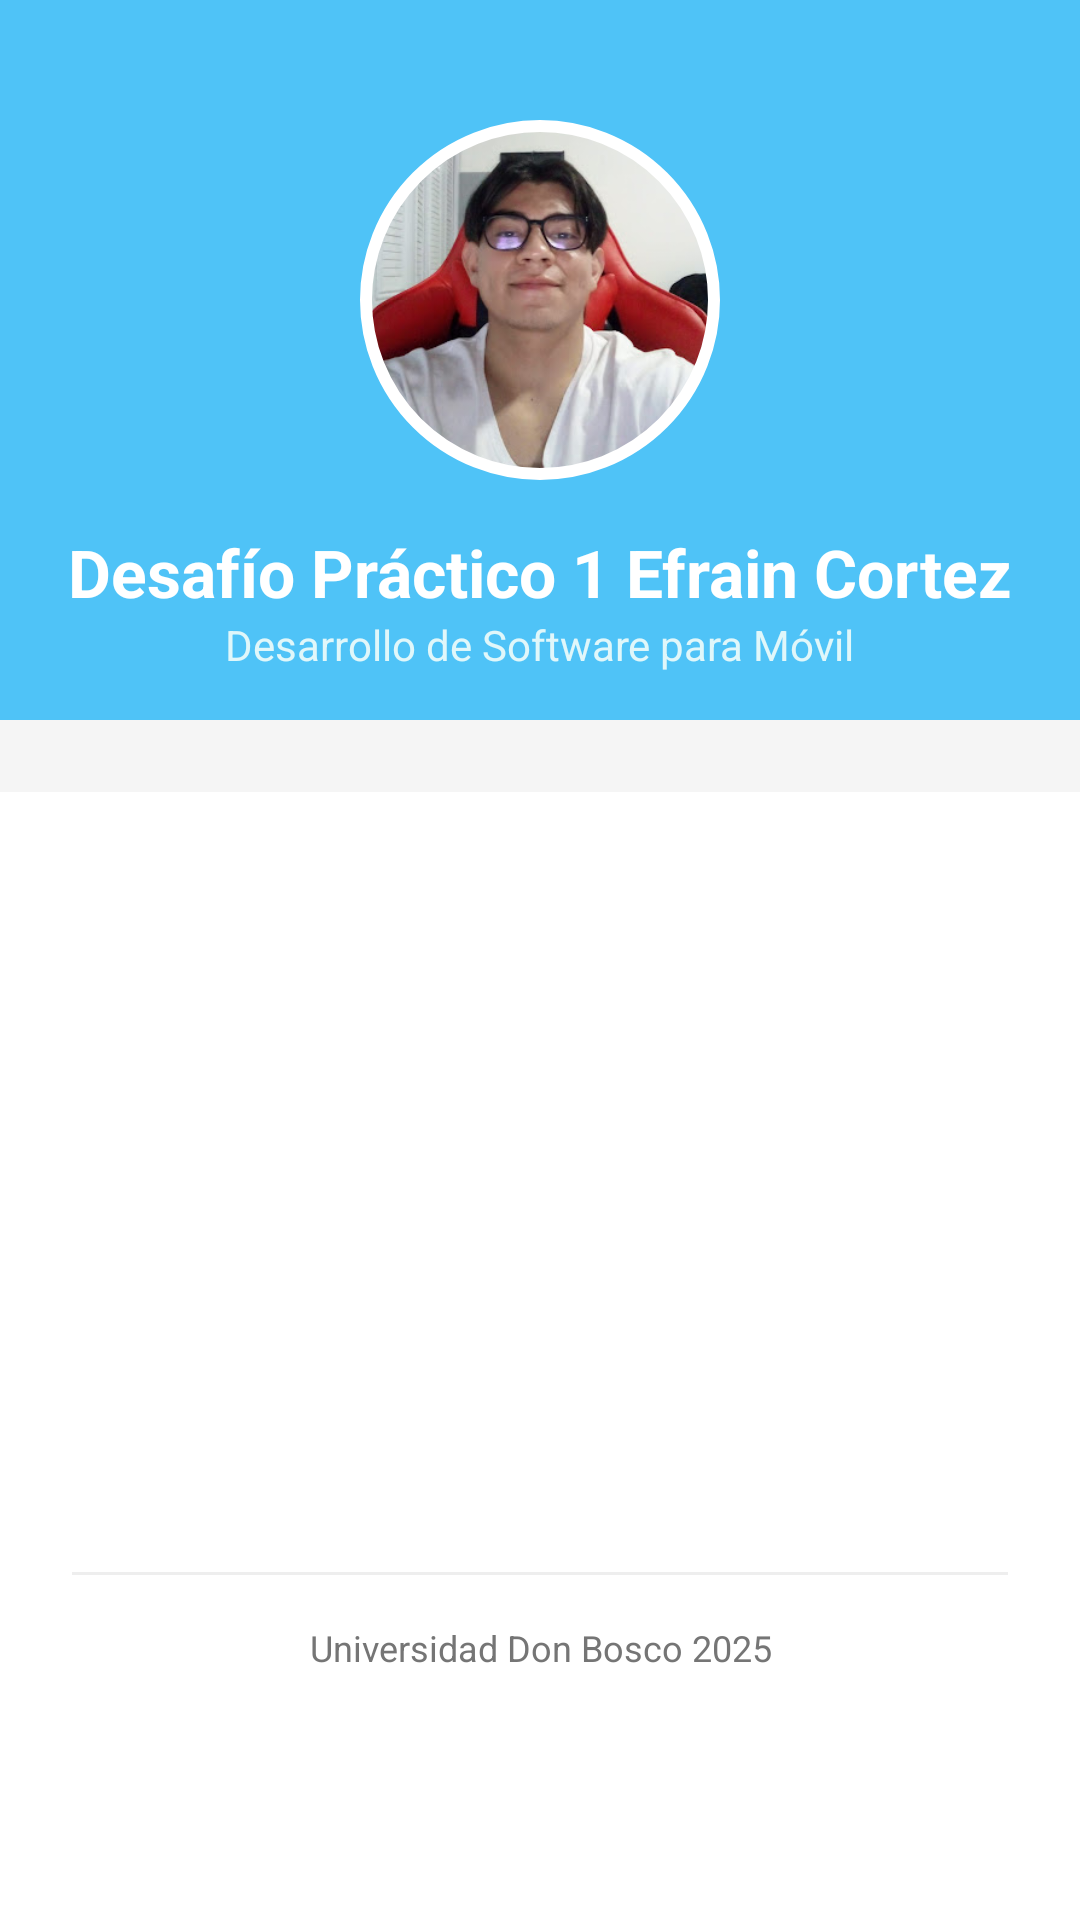

Android layout source for this screen:
<!-- AndroidManifest.xml: application theme Theme.DesafioPractico1 -->
<!-- res/layout/activity_main.xml -->
<?xml version="1.0" encoding="utf-8"?>
<androidx.constraintlayout.widget.ConstraintLayout
    xmlns:android="http://schemas.android.com/apk/res/android"
    xmlns:app="http://schemas.android.com/apk/res-auto"
    android:layout_width="match_parent"
    android:layout_height="match_parent"
    android:background="#F5F5F5">

    
    <View
        android:id="@+id/headerBackground"
        android:layout_width="match_parent"
        android:layout_height="240dp"
        android:background="#4FC3F7"
        app:layout_constraintTop_toTopOf="parent" />


    <com.google.android.material.imageview.ShapeableImageView
        android:id="@+id/imgAvatar"
        android:layout_width="120dp"
        android:layout_height="120dp"
        android:layout_marginTop="40dp"
        android:padding="2dp"
        android:scaleType="centerCrop"
        android:src="@drawable/mi_foto"
        android:background="#FFFFFF"
        app:strokeColor="#FFFFFF"
        app:strokeWidth="4dp"
        app:layout_constraintEnd_toEndOf="parent"
        app:layout_constraintStart_toStartOf="parent"
        app:layout_constraintTop_toTopOf="parent"
        app:shapeAppearanceOverlay="@style/ShapeAppearance.Circle" />

    <TextView
        android:id="@+id/tvUserName"
        android:layout_width="wrap_content"
        android:layout_height="wrap_content"
        android:layout_marginTop="16dp"
        android:text="Desafío Práctico 1 Efrain Cortez"
        android:textColor="#FFFFFF"
        android:textSize="22sp"
        android:textStyle="bold"
        app:layout_constraintEnd_toEndOf="parent"
        app:layout_constraintStart_toStartOf="parent"
        app:layout_constraintTop_toBottomOf="@id/imgAvatar" />

    <TextView
        android:id="@+id/tvUserRole"
        android:layout_width="wrap_content"
        android:layout_height="wrap_content"
        android:text="Desarrollo de Software para Móvil"
        android:textColor="#E0F7FA"
        android:textSize="14sp"
        app:layout_constraintEnd_toEndOf="parent"
        app:layout_constraintStart_toStartOf="parent"
        app:layout_constraintTop_toBottomOf="@id/tvUserName" />

    
    <androidx.appcompat.widget.LinearLayoutCompat
        android:layout_width="match_parent"
        android:layout_height="0dp"
        android:layout_marginTop="24dp"
        android:background="#FFFFFF"
        android:orientation="vertical"
        android:padding="24dp"
        app:layout_constraintBottom_toBottomOf="parent"
        app:layout_constraintTop_toBottomOf="@id/headerBackground">

        <Button
            android:id="@+id/btnEjercicio1"
            style="@style/Widget.MaterialComponents.Button"
            android:layout_width="match_parent"
            android:layout_height="60dp"
            android:layout_marginBottom="16dp"
            android:backgroundTint="#4FC3F7"
            android:elevation="0dp"
            android:stateListAnimator="@null"
            android:text="Ejercicio 1: Promedio"
            android:textColor="#FFFFFF"
            android:textSize="16sp"
            app:cornerRadius="4dp" />

        <Button
            android:id="@+id/btnEjercicio2"
            style="@style/Widget.MaterialComponents.Button"
            android:layout_width="match_parent"
            android:layout_height="60dp"
            android:layout_marginBottom="16dp"
            android:backgroundTint="#4FC3F7"
            android:elevation="0dp"
            android:stateListAnimator="@null"
            android:text="Ejercicio 2: Salario"
            android:textColor="#FFFFFF"
            android:textSize="16sp"
            app:cornerRadius="4dp" />

        <Button
            android:id="@+id/btnEjercicio3"
            style="@style/Widget.MaterialComponents.Button"
            android:layout_width="match_parent"
            android:layout_height="60dp"
            android:backgroundTint="#263238"
            android:elevation="0dp"
            android:stateListAnimator="@null"
            android:text="Ejercicio 3: Calculadora"
            android:textColor="#FFFFFF"
            android:textSize="16sp"
            app:cornerRadius="4dp" />

        <View
            android:layout_width="match_parent"
            android:layout_height="1dp"
            android:layout_marginTop="24dp"
            android:background="#EEEEEE" />

        <TextView
            android:layout_width="match_parent"
            android:layout_height="wrap_content"
            android:layout_marginTop="16dp"
            android:gravity="center"
            android:text="Universidad Don Bosco 2025"
            android:textColor="#757575"
            android:textSize="12sp" />

    </androidx.appcompat.widget.LinearLayoutCompat>

</androidx.constraintlayout.widget.ConstraintLayout>
<!-- resources referenced by this layout -->
<resources>
  <!-- drawable mi_foto: jpg bitmap (drawable, 20296 bytes) -->
  <style name="ShapeAppearance.Circle" parent="">
          <item name="cornerSize">50%</item>
      </style>
  <style name="Theme.DesafioPractico1" parent="Base.Theme.DesafioPractico1" />
  <style name="Base.Theme.DesafioPractico1" parent="Theme.Material3.DayNight.NoActionBar">
          
          
      </style>
</resources>
